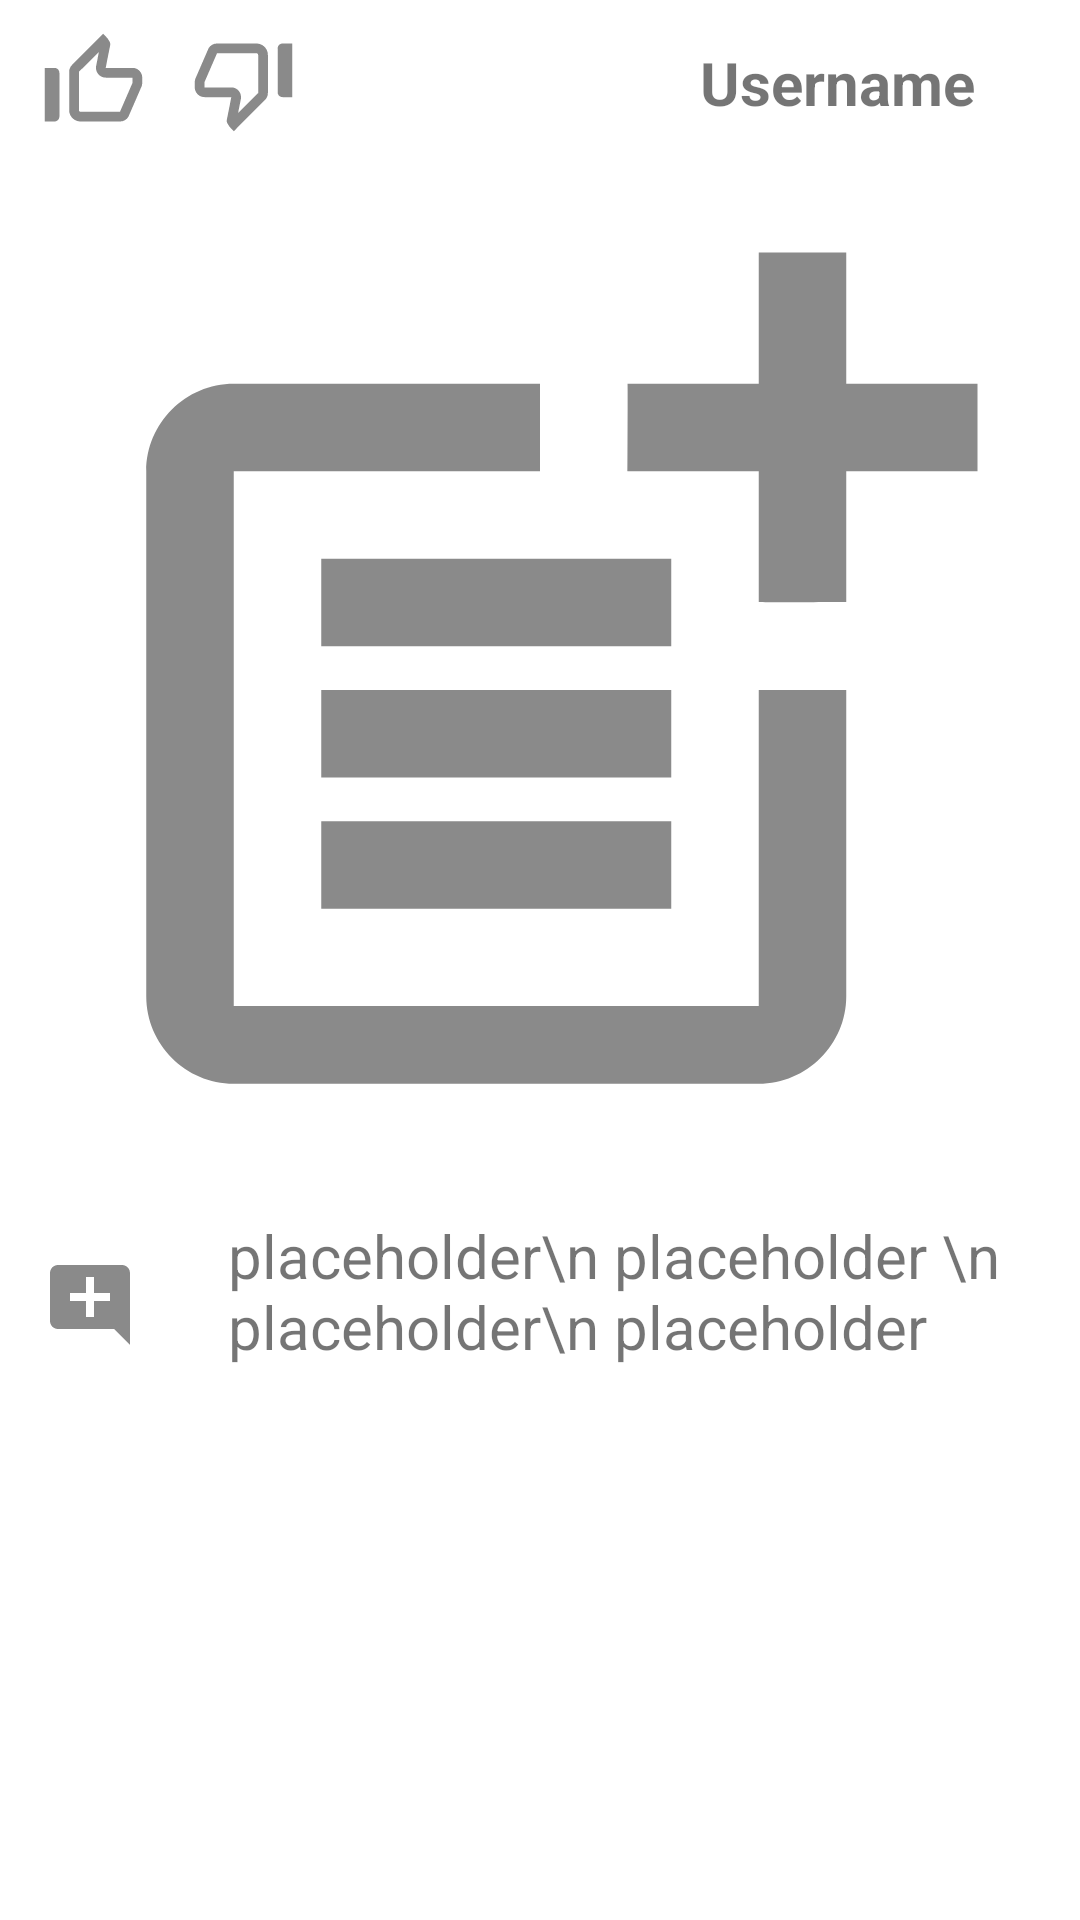

Android layout source for this screen:
<!-- AndroidManifest.xml: application theme Theme.CSY2091AS2 -->
<!-- res/layout/post_item_layout.xml -->
<?xml version="1.0" encoding="utf-8"?>
<LinearLayout xmlns:android="http://schemas.android.com/apk/res/android"
    android:layout_width="match_parent"
    android:layout_height="wrap_content"
    android:layout_marginBottom="16dp"
    android:orientation="vertical">

    <RelativeLayout
        android:layout_width="match_parent"
        android:layout_height="55dp"
        android:orientation="horizontal">

        <ImageView
            android:id="@+id/imgPostLike"
            android:layout_width="50dp"
            android:layout_height="match_parent"
            android:layout_marginStart="6dp"
            android:layout_marginTop="6dp"
            android:layout_marginBottom="6dp"
            android:padding="2dp"
            android:src="@drawable/ic_thumb_up_off_alt_24" />
        <TextView
            android:layout_width="wrap_content"
            android:layout_height="wrap_content"
            android:id="@+id/txtLikeCount"
            android:text="99"
            android:textSize="20sp"
            android:layout_centerVertical="true"
            android:visibility="gone"
            android:layout_toEndOf="@id/imgPostLike"/>
        <ImageView
            android:id="@+id/imgPostDislike"
            android:layout_width="50dp"
            android:layout_height="match_parent"
            android:layout_toEndOf="@+id/txtLikeCount"
            android:layout_marginTop="6dp"
            android:layout_marginBottom="6dp"
            android:padding="2dp"
            android:src="@drawable/ic_thumb_down_off_alt_24"/>
        <TextView
            android:layout_width="wrap_content"
            android:layout_height="wrap_content"
            android:id="@+id/txtDislikeCount"
            android:text="99"
            android:textSize="20sp"
            android:layout_centerVertical="true"
            android:visibility="gone"
            android:layout_toEndOf="@id/imgPostDislike"/>

        <TextView
            android:id="@+id/txtPostUsername"
            android:layout_width="wrap_content"
            android:layout_height="wrap_content"
            android:text="@string/username"
            android:textSize="20sp"
            android:textStyle="bold"
            android:layout_marginRight="10dp"
            android:layout_centerVertical="true"
            android:layout_toStartOf="@id/imgMoreOptions"
            />

        <ImageView
            android:id="@+id/imgMoreOptions"
            android:layout_width="25dp"
            android:layout_height="match_parent"
            android:src="@drawable/ic_more_opt_vrt"
            android:layout_alignParentEnd="true"
            android:visibility="invisible"/>


        
    </RelativeLayout>
    
    <ImageView
        android:layout_width="match_parent"
        android:layout_height="350dp"
        android:id="@+id/imgOnPost"

        android:src="@drawable/ic_new_post"/>

    <LinearLayout
        android:layout_width="match_parent"
        android:layout_height="wrap_content"
        android:orientation="horizontal">

        <ImageView
            android:id="@+id/imgPostComment"
            android:layout_width="60dp"
            android:layout_height="60dp"
            android:layout_marginRight="16dp"
            android:padding="14dp"
            android:layout_alignParentEnd="true"
            android:src="@drawable/ic_add_comment_24"/>

        <TextView
            android:id="@+id/txtPostDesp"
            android:layout_width="match_parent"
            android:layout_height="wrap_content"
            android:textSize="20sp"
            android:text="placeholder\n placeholder \n placeholder\n placeholder"/>



    </LinearLayout>




    <RelativeLayout
        android:layout_width="match_parent"
        android:layout_height="wrap_content"
        android:id="@+id/rlAdminOption"
        android:visibility="gone"
        >

        <LinearLayout
            android:layout_width="wrap_content"
            android:layout_height="wrap_content"
            android:orientation="horizontal"
            android:layout_centerInParent="true">
            <Button
                android:id="@+id/btnDecline"
                android:layout_width="wrap_content"
                android:layout_height="wrap_content"
                android:backgroundTint="@color/red"
                android:text=" Decline "
                android:textStyle="bold"
                android:layout_marginEnd="16dp"/>

            <Button
                android:id="@+id/btnApprove"
                android:layout_width="wrap_content"
                android:layout_height="wrap_content"
                android:backgroundTint="@color/green"
                android:textStyle="bold"
                android:text="Approve" />
        </LinearLayout>

    </RelativeLayout>

</LinearLayout>
<!-- resources referenced by this layout -->
<resources>
  <color name="green">#4AD384</color>
  <color name="red">#E67754</color>
  <!-- drawable ic_add_comment_24 (drawable) -->
  <vector android:height="24dp" android:tint="#8A8A8A"
      android:viewportHeight="24" android:viewportWidth="24"
      android:width="24dp" xmlns:android="http://schemas.android.com/apk/res/android">
      <path android:fillColor="@android:color/white" android:pathData="M21.99,4c0,-1.1 -0.89,-2 -1.99,-2H4c-1.1,0 -2,0.9 -2,2v12c0,1.1 0.9,2 2,2h14l4,4 -0.01,-18zM17,11h-4v4h-2v-4H7V9h4V5h2v4h4v2z"/>
  </vector>
  <!-- drawable ic_new_post (drawable) -->
  <vector android:height="32dp" android:tint="#8A8A8A"
      android:viewportHeight="24" android:viewportWidth="24"
      android:width="32dp" xmlns:android="http://schemas.android.com/apk/res/android">
      <path android:fillColor="@android:color/white" android:pathData="M17,19.22H5V7h7V5H5C3.9,5 3,5.9 3,7v12c0,1.1 0.9,2 2,2h12c1.1,0 2,-0.9 2,-2v-7h-2V19.22z"/>
      <path android:fillColor="@android:color/white" android:pathData="M19,2h-2v3h-3c0.01,0.01 0,2 0,2h3v2.99c0.01,0.01 2,0 2,0V7h3V5h-3V2z"/>
      <path android:fillColor="@android:color/white" android:pathData="M7,9h8v2h-8z"/>
      <path android:fillColor="@android:color/white" android:pathData="M7,12l0,2l8,0l0,-2l-3,0z"/>
      <path android:fillColor="@android:color/white" android:pathData="M7,15h8v2h-8z"/>
  </vector>
  <!-- drawable ic_thumb_down_off_alt_24 (drawable) -->
  <vector android:height="24dp" android:tint="#8A8A8A"
      android:viewportHeight="24" android:viewportWidth="24"
      android:width="24dp" xmlns:android="http://schemas.android.com/apk/res/android">
      <path android:fillColor="@android:color/white" android:pathData="M10.89,18.28l0.57,-2.89c0.12,-0.59 -0.04,-1.2 -0.42,-1.66 -0.38,-0.46 -0.94,-0.73 -1.54,-0.73L4,13v-1.08L6.57,6h8.09c0.18,0 0.34,0.16 0.34,0.34v7.84l-4.11,4.1M10,22l6.41,-6.41c0.38,-0.38 0.59,-0.89 0.59,-1.42L17,6.34C17,5.05 15.95,4 14.66,4h-8.1c-0.71,0 -1.36,0.37 -1.72,0.97l-2.67,6.15c-0.11,0.25 -0.17,0.52 -0.17,0.8L2,13c0,1.1 0.9,2 2,2h5.5l-0.92,4.65c-0.05,0.22 -0.02,0.46 0.08,0.66 0.23,0.45 0.52,0.86 0.88,1.22L10,22zM20,15h2L22,4h-2c-0.55,0 -1,0.45 -1,1v9c0,0.55 0.45,1 1,1z"/>
  </vector>
  <!-- drawable ic_thumb_up_off_alt_24 (drawable) -->
  <vector android:height="24dp" android:tint="#8A8A8A"
      android:viewportHeight="24" android:viewportWidth="24"
      android:width="24dp" xmlns:android="http://schemas.android.com/apk/res/android">
      <path android:fillColor="@android:color/white" android:pathData="M13.11,5.72l-0.57,2.89c-0.12,0.59 0.04,1.2 0.42,1.66 0.38,0.46 0.94,0.73 1.54,0.73H20v1.08L17.43,18H9.34c-0.18,0 -0.34,-0.16 -0.34,-0.34V9.82l4.11,-4.1M14,2L7.59,8.41C7.21,8.79 7,9.3 7,9.83v7.83C7,18.95 8.05,20 9.34,20h8.1c0.71,0 1.36,-0.37 1.72,-0.97l2.67,-6.15c0.11,-0.25 0.17,-0.52 0.17,-0.8V11c0,-1.1 -0.9,-2 -2,-2h-5.5l0.92,-4.65c0.05,-0.22 0.02,-0.46 -0.08,-0.66 -0.23,-0.45 -0.52,-0.86 -0.88,-1.22L14,2zM4,9H2v11h2c0.55,0 1,-0.45 1,-1v-9c0,-0.55 -0.45,-1 -1,-1z"/>
  </vector>
  <string name="username">Username</string>
  <style name="Theme.CSY2091AS2" parent="Theme.MaterialComponents.DayNight.NoActionBar">
          
          <item name="colorPrimary">@color/my_primary</item>
          <item name="colorOnPrimary">@color/white</item>
          
          <item name="colorSecondary">@color/my_secondary</item>
          <item name="colorOnSecondary">@color/white</item>
          <item name="colorTertiary">#DCDCDC</item>
          
          <item name="android:statusBarColor">@color/my_primary</item>
          
      </style>
  <color name="my_primary">#427ff3</color>
  <color name="white">#FFFFFFFF</color>
  <color name="my_secondary">#f3b642</color>
</resources>
